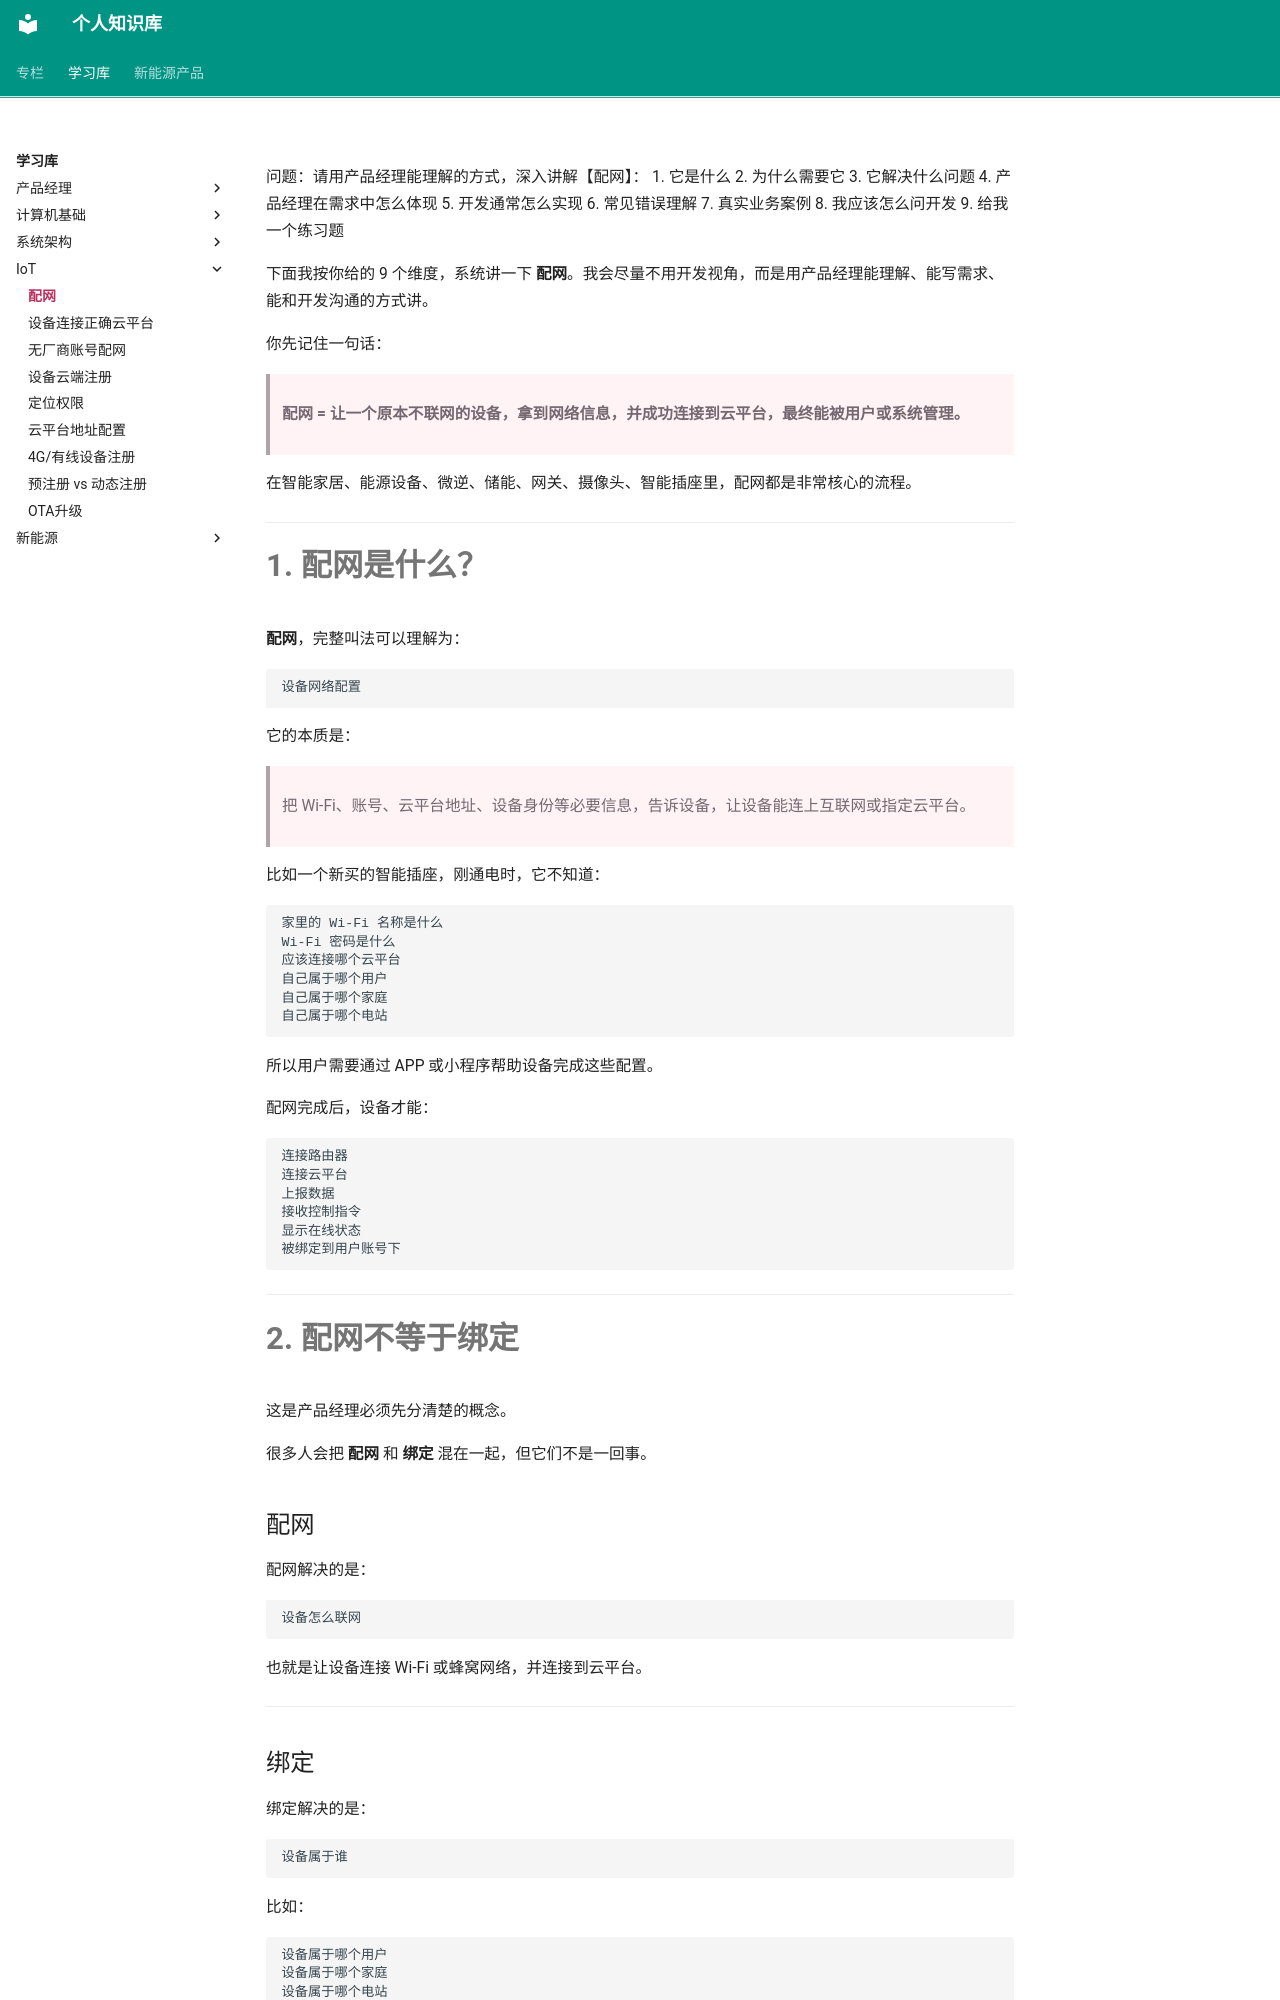

repository: jxh1997/jxh1997.github.io · page: learning-notes/iot/配网/index.html · generator: mkdocs

问题：请用产品经理能理解的方式，深入讲解【配网】：
1. 它是什么
2. 为什么需要它
3. 它解决什么问题
4. 产品经理在需求中怎么体现
5. 开发通常怎么实现
6. 常见错误理解
7. 真实业务案例
8. 我应该怎么问开发
9. 给我一个练习题


下面我按你给的 9 个维度，系统讲一下 **配网**。我会尽量不用开发视角，而是用产品经理能理解、能写需求、能和开发沟通的方式讲。

你先记住一句话：

> **配网 = 让一个原本不联网的设备，拿到网络信息，并成功连接到云平台，最终能被用户或系统管理。**

在智能家居、能源设备、微逆、储能、网关、摄像头、智能插座里，配网都是非常核心的流程。

---

# 1. 配网是什么？

**配网**，完整叫法可以理解为：

```text
设备网络配置
```

它的本质是：

> 把 Wi-Fi、账号、云平台地址、设备身份等必要信息，告诉设备，让设备能连上互联网或指定云平台。

比如一个新买的智能插座，刚通电时，它不知道：

```text
家里的 Wi-Fi 名称是什么
Wi-Fi 密码是什么
应该连接哪个云平台
自己属于哪个用户
自己属于哪个家庭
自己属于哪个电站
```

所以用户需要通过 APP 或小程序帮助设备完成这些配置。

配网完成后，设备才能：

```text
连接路由器
连接云平台
上报数据
接收控制指令
显示在线状态
被绑定到用户账号下
```

---

# 2. 配网不等于绑定

这是产品经理必须先分清楚的概念。

很多人会把 **配网** 和 **绑定** 混在一起，但它们不是一回事。

## 配网

配网解决的是：

```text
设备怎么联网
```

也就是让设备连接 Wi-Fi 或蜂窝网络，并连接到云平台。

---
